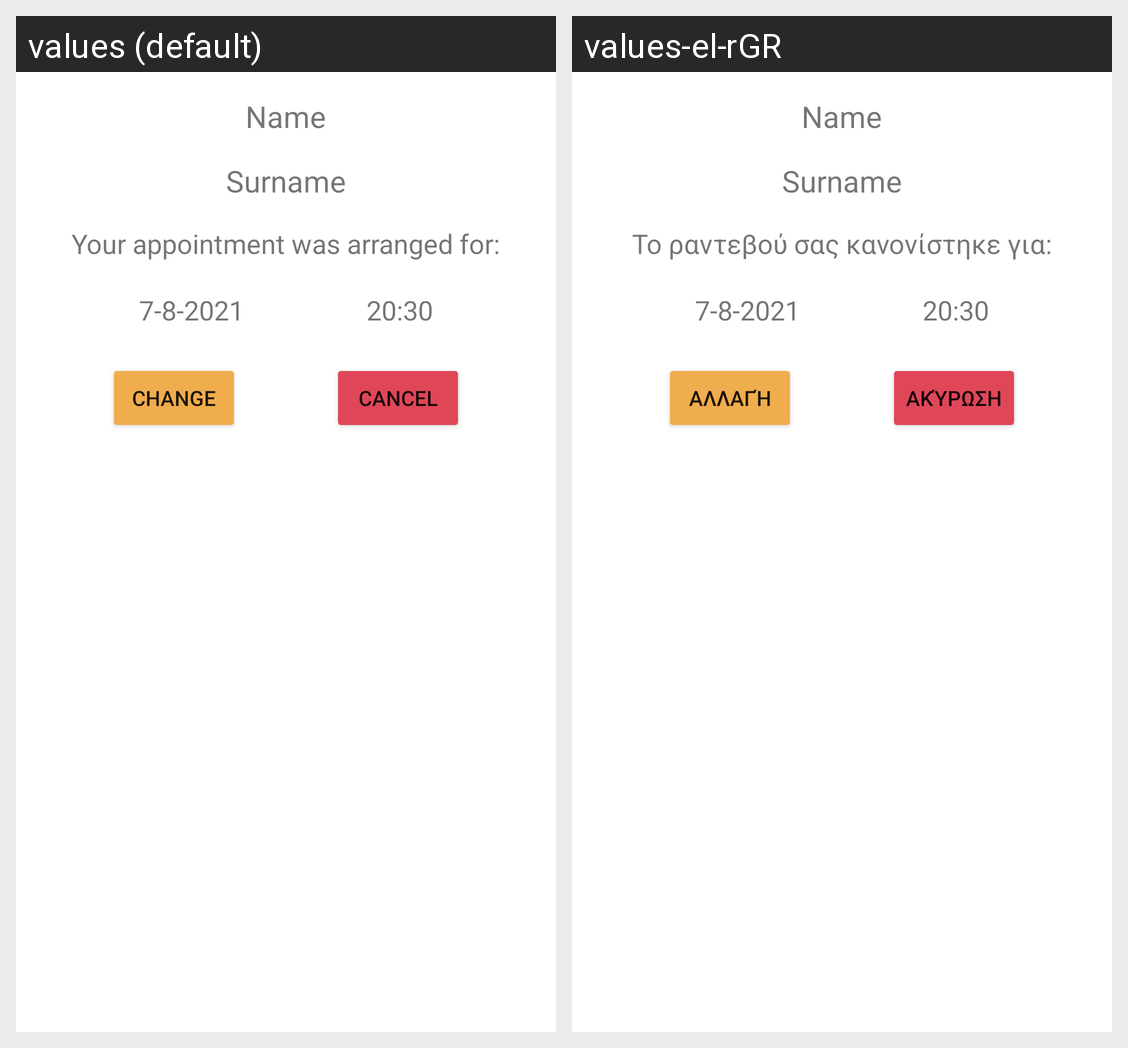

The Android screen above is rendered under two locales of the same app. Produce the string resources it draws, with the default and per-locale values.
Android screen res/layout/fragment_complete_vaccination_appointment.xml rendered under 2 locales, left to right: values (default), values-el-rGR. Device: Nexus 5 (rendered at 1080×1920; each locale shown at half size, 540×960, under a caption strip naming it); theme Theme.NationalVaccinationAgency.
Strings drawn on this screen, with the default value and each locale's value (text and hints the layout hard-codes, and strings that could not be matched under every locale, appear in the picture but are not listed):

complete_vaccination_appointment_text
  values: Your appointment was arranged for:
  values-el-rGR: Το ραντεβού σας κανονίστηκε για:

change_appointment_btn
  values: Change
  values-el-rGR: Αλλαγή

cancel_appointment_btn
  values: Cancel
  values-el-rGR: Ακύρωση
